Dataset: similar-images_table (GitHub, zhawhjw/similar-images_table). Classes: American country style, industrial style, Japanese style, Korean style, light luxury style, Mediterranean style, Ming Qing style, minimalist style, modern style, neoclassical style, Nordic style, Southeast Asia style, vintage style.

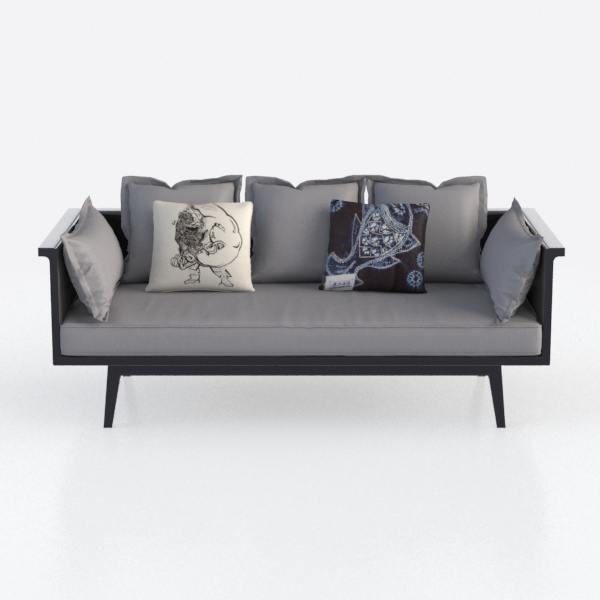
Label: Southeast Asia style

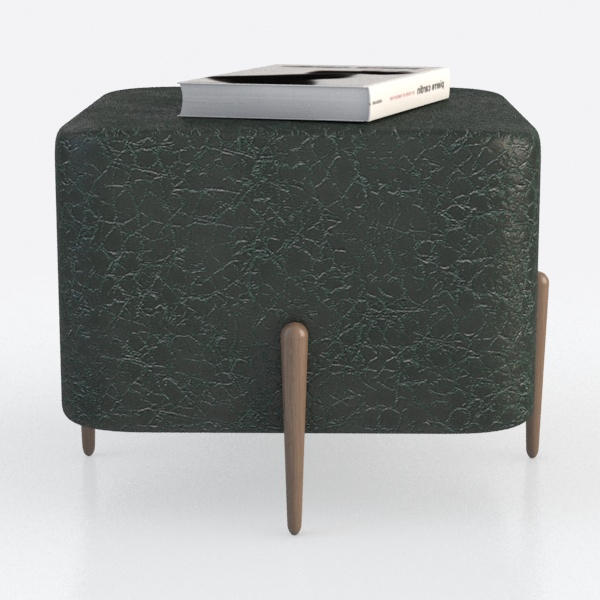
Label: vintage style

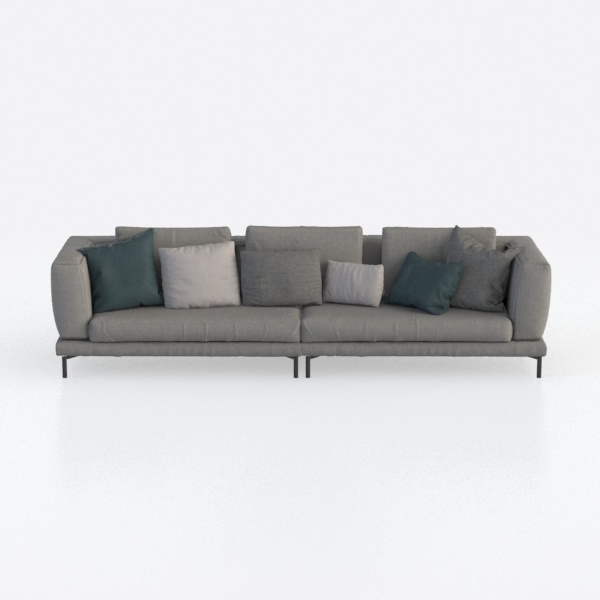
Label: Korean style

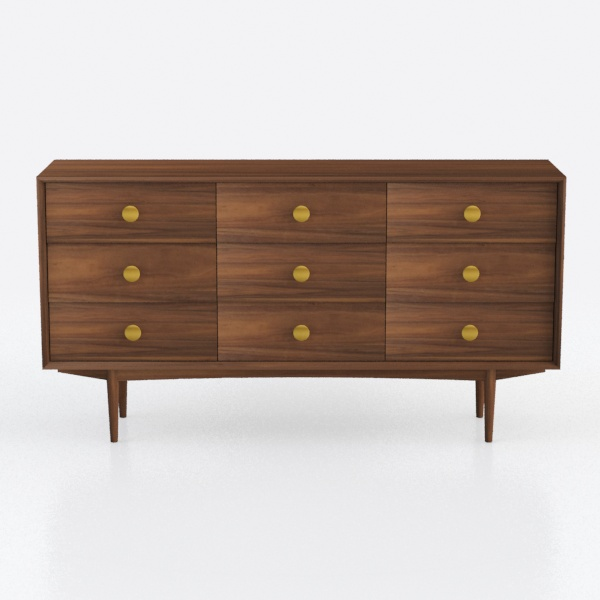
Label: Japanese style

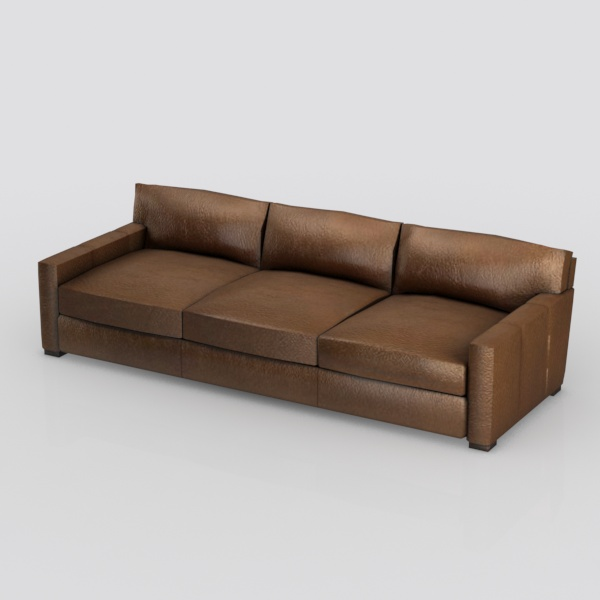
Label: Japanese style

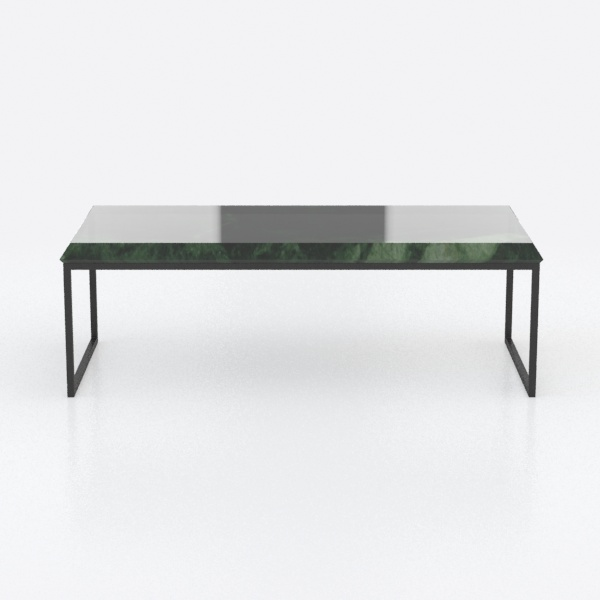
Label: minimalist style
